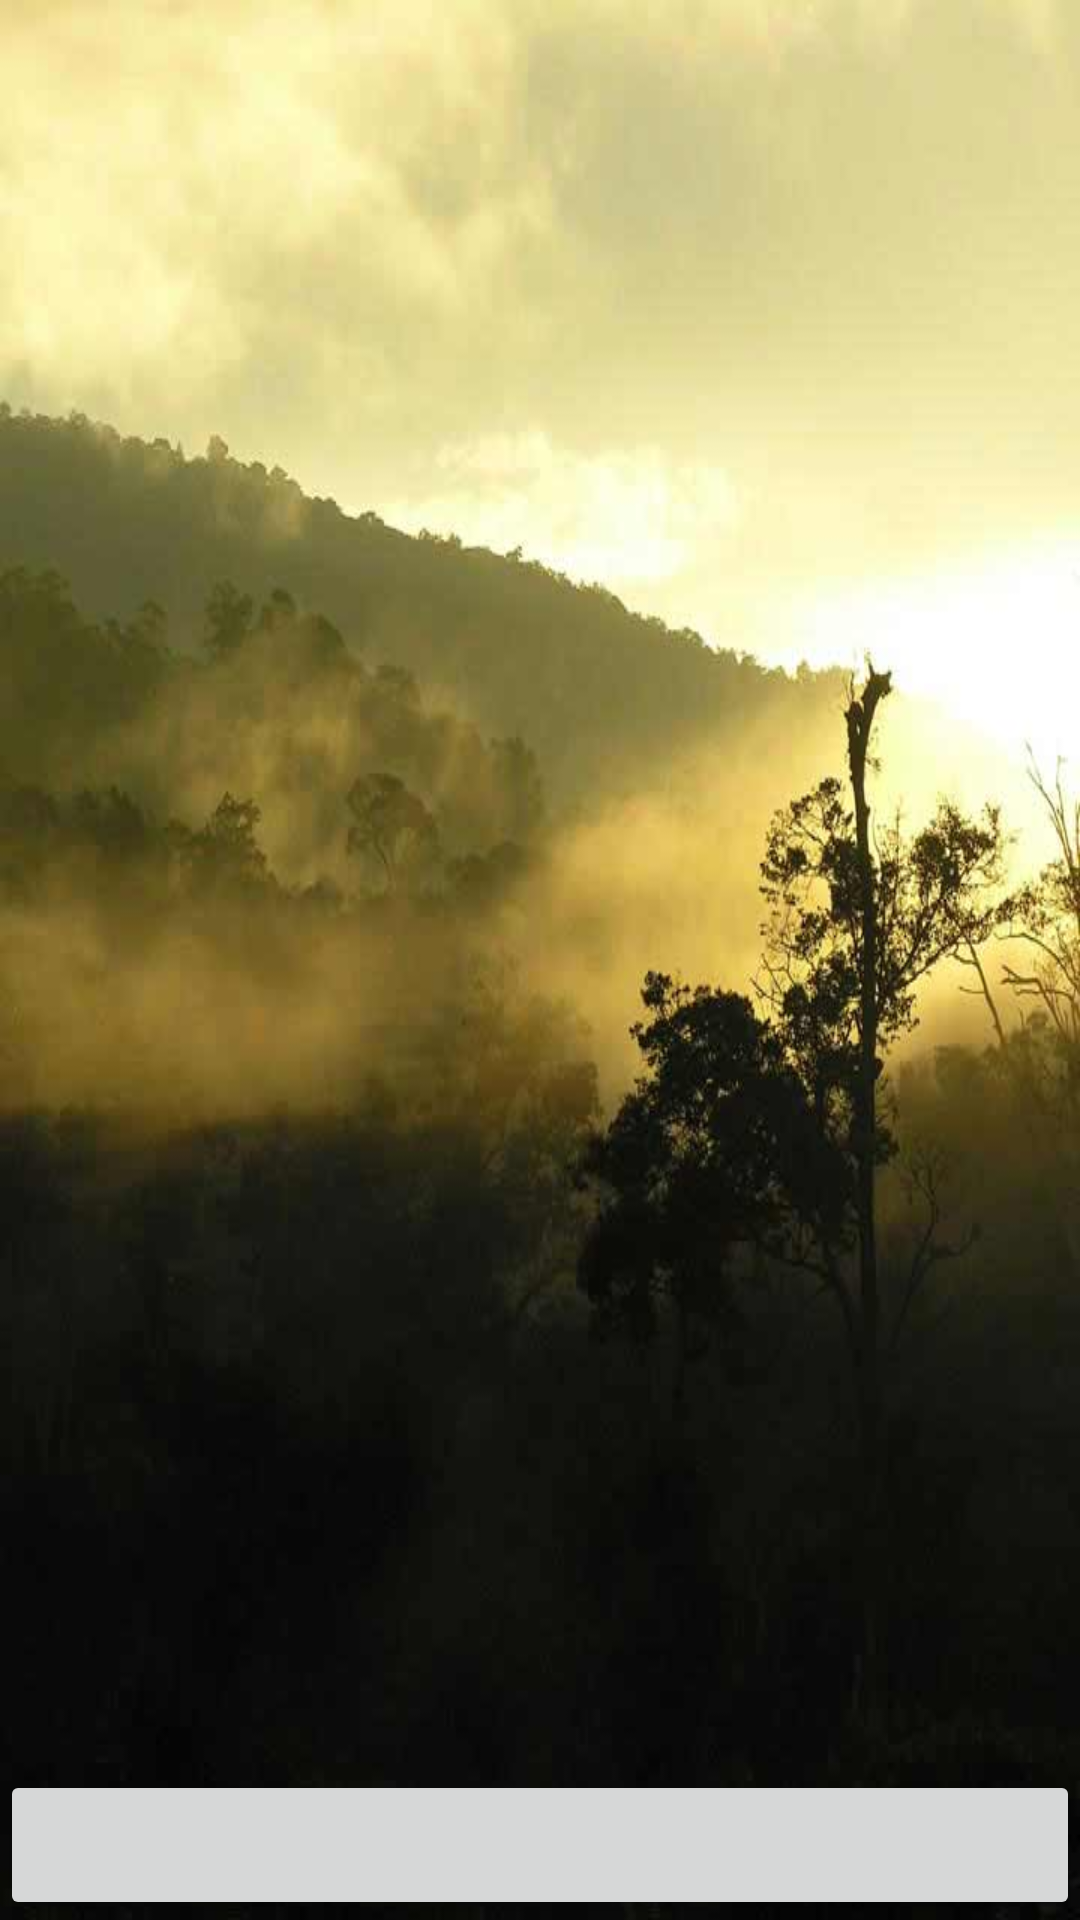

Here is an Android app screen rendered from its layout file. Give the layout XML and the strings, colors and styles it references.
<!-- AndroidManifest.xml: application theme AppTheme -->
<!-- res/layout/quiz_home.xml -->
<RelativeLayout
    android:layout_width="fill_parent"
    android:layout_height="fill_parent"
    xmlns:android="http://schemas.android.com/apk/res/android">

    <ImageView
        android:layout_width="match_parent"
        android:layout_height="match_parent"
        android:id="@+id/quizHomePhoto"
        android:layout_gravity="center_horizontal"
        android:contentDescription="@string/quiz_home_photo"
        android:background="@drawable/quiz_home" />

    <TextView
        android:id="@+id/score_summary"
        android:layout_marginStart="2.5dp"
        android:layout_marginLeft="2.5dp"
        android:layout_width="match_parent"
        android:layout_height="wrap_content"
        android:textColor="#080000"
        android:text=""
        android:textSize="18sp"/>

    <Button
        android:layout_width="match_parent"
        android:layout_height="50dp"
        android:text=""
        android:id="@+id/StartQuiz"
        android:textStyle="normal"
        android:visibility="visible"
        android:layout_alignParentBottom="true"
        android:layout_alignParentLeft="true"
        android:layout_alignParentStart="true" />
</RelativeLayout>
<!-- resources referenced by this layout -->
<resources>
  <!-- drawable quiz_home: jpg bitmap (drawable, 25189 bytes) -->
  <string name="quiz_home_photo">Quiz home photo</string>
  <style name="AppTheme" parent="Theme.AppCompat.Light.DarkActionBar">
          
          <item name="colorPrimary">@color/colorPrimary</item>
          <item name="colorPrimaryDark">@color/colorPrimaryDark</item>
          <item name="colorAccent">@color/colorAccent</item>
      </style>
  <color name="colorPrimary">#3F51B5</color>
  <color name="colorPrimaryDark">#303F9F</color>
  <color name="colorAccent">#FF4081</color>
</resources>
